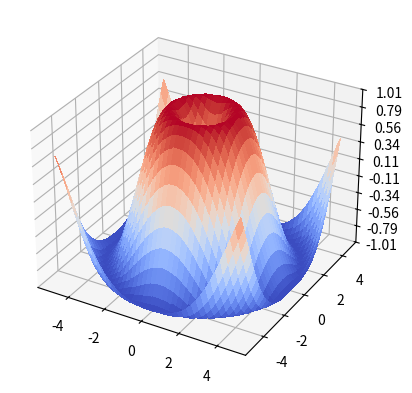

The script that saved this image: (Note: this script raises an exception after producing the figure.)
import matplotlib.pyplot as plt
from matplotlib import cm
from matplotlib.ticker import LinearLocator
import numpy as np

# Make data.
X = np.arange(-5, 5, 0.25)
Y = np.arange(-5, 5, 0.25)
X, Y = np.meshgrid(X, Y)
R = np.sqrt(X**2 + Y**2)
Z = np.sin(R)

# Plot the surface.


x2 = [x for x in range(100)]
y2 = [x**2 for x in x2]

for idx, x in enumerate(x2):

    fig, ax = plt.subplots(subplot_kw={"projection": "3d"})

    ax.scatter(x, y2[idx], 0.5, color='red', alpha=1)

    print(x,y2[idx])

    surf = ax.plot_surface(X, Y, Z, cmap=cm.coolwarm,
                           linewidth=0, antialiased=False)

    # Customize the z axis.
    ax.set_zlim(-1.01, 1.01)
    ax.zaxis.set_major_locator(LinearLocator(10))
    # A StrMethodFormatter is used automatically
    ax.zaxis.set_major_formatter('{x:.02f}')

    plt.show(block=False)

    move = input()

    plt.close()
